Run: headless pygame with SDL's dummy video driver; simulated clock (each Clock.tick advances the game by its frame time, no real sleeping); random seed 0; keys injected as events and as key.get_pressed() state; mouse plan: one left click at the window centre at the start of phase 2, then a move to the lower-right quarter at the start of phase 3.
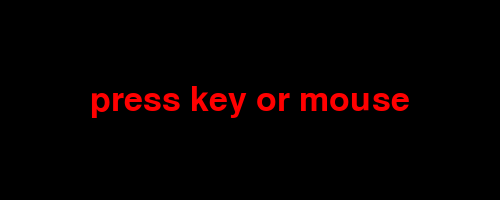
Frame 1 of 4 · flips 1–60 · no input
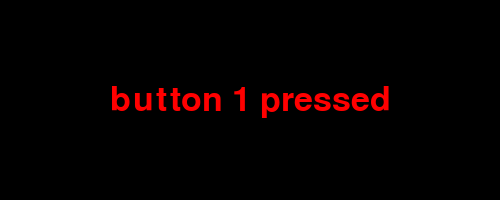
Frame 2 of 4 · flips 61–180 · clicked the window centre · tapped SPACE, RETURN · held RIGHT (→), D
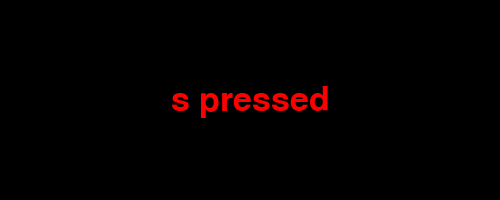
Frame 3 of 4 · flips 181–300 · moved the mouse to the lower-right quarter · held DOWN (↓), S
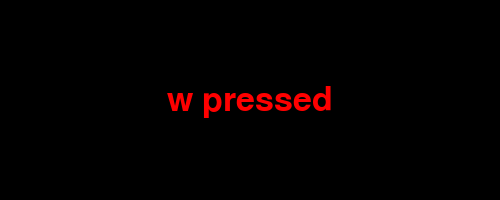
Frame 4 of 4 · flips 301–420 · held LEFT (←), A, UP (↑), W

The pygame program that drew these frames:

# pygame.time module
# https://www.pygame.org/docs/ref/time.html
#
# How to wait some time in pygame?
# https://stackoverflow.com/questions/18839039/how-to-wait-some-time-in-pygame/64701602#64701602
#
# GitHub - PyGameExamplesAndAnswers - Time, timer event and clock - Time - Until a certain time
# https://github.com/Rabbid76/PyGameExamplesAndAnswers/blob/master/documentation/pygame/pygame_time_and_timer_event.md
#
# https://repl.it/@Rabbid76/PyGame-MessageDelay#main.py

import pygame

pygame.init()
font = pygame.font.SysFont(None, 50)
text = font.render('press key or mouse', True, (255, 0, 0))

window = pygame.display.set_mode((500, 200))
clock = pygame.time.Clock()
message_end_time = pygame.time.get_ticks() + 3000

run = True
while run:
    clock.tick(60)
    current_time = pygame.time.get_ticks()
    for event in pygame.event.get():
        if event.type == pygame.QUIT:
            run = False
        if event.type == pygame.KEYDOWN:
            text = font.render(pygame.key.name(event.key) + ' pressed', True, (255, 0, 0))
            message_end_time = pygame.time.get_ticks() + 2000
        if event.type == pygame.MOUSEBUTTONDOWN:
            text = font.render('button ' + str(event.button) + ' pressed', True, (255, 0, 0))
            message_end_time = pygame.time.get_ticks() + 2000

    window.fill(0)
    if current_time < message_end_time:
        window.blit(text, text.get_rect(center = window.get_rect().center))
    pygame.display.flip()

pygame.quit()
exit()
